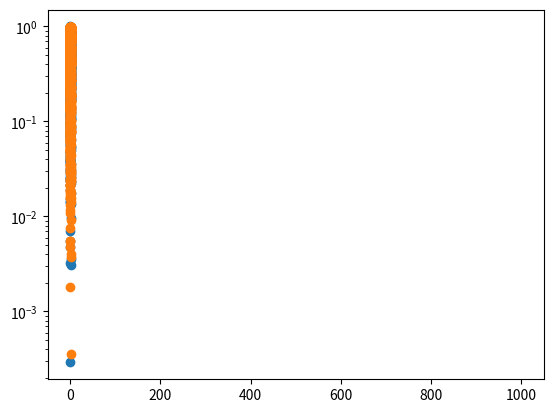

Write Python code to recreate this figure. (Note: this script raises an exception after producing the figure.)
# %%
import numpy as np
import matplotlib.pyplot as plt
# %%

def get_orbits(
        x_init,
        parameters = (2.5, 3.5, 4.0, 4.1, 4.3),
        num_classes = 5,
        num_orbits_per_class = 5,
        num_pts_per_orbit = 1_000,
    ):

    # Initialize the orbits array with zeros.
    x = np.zeros((
        num_classes,  # type: ignore
        num_orbits_per_class,
        num_pts_per_orbit,
        2
    ))

    # Initialize the labels array with the hyperparameter indices.
    # y = np.array([num_orbits_per_class * [c]
    #                for c in range(num_classes)])

    #labels = y.reshape(-1)

    # generate dataset
    for class_idx, p in enumerate(parameters):  # type: ignore
        x[class_idx, :, 0, :] = x_init[class_idx]  # type: ignore

        for i in range(1, num_pts_per_orbit):  # type: ignore
            x_cur = x[class_idx, :, i - 1, 0]
            y_cur = x[class_idx, :, i - 1, 1]


            x[class_idx, :, i, 0] = (x_cur + p * y_cur * (1. - y_cur)) % 1
            x_next = x[class_idx, :, i, 0]
            x[class_idx, :, i, 1] = (y_cur + p * x_next * (1. - x_next)) % 1
                
    orbits = x.reshape((-1, num_pts_per_orbit, 2))#.astype('f')
    return orbits
# %%
num_orbits_per_class = 5
num_classes = 5
x_init = np.random.rand(num_classes, num_orbits_per_class, 2)

x_32  = get_orbits(x_init.astype('float32'))
x_64  = get_orbits(x_init.astype('float64'))
x_128 = get_orbits(x_init.astype('float128'))
# %%
plt.scatter(x_32[0, :, 0], x_32[0, :, 1])
# %%
plt.scatter(x_128[0, :, 0], x_128[0, :, 1])
# %%
def distance_torus(x, y):
    x_torus = np.stack([x,
                        1.0 - x,
                        np.array([[1.0, 0.0]]) - x,
                        np.array([[1.0, 0.0]]) - x], axis=0)
    distances = np.sqrt(((x_torus - np.expand_dims(y, axis=0))**2).sum(axis=-1)).min(axis=0)


    return distances
plt.yscale('log')
plt.plot(distance_torus(x_64[0], x_128[0]))
# %%

# %%
plt.scatter(x_precise[:, 0], x_precise[:, 1])
# %%
plt.scatter(x_32[0, :, 0], x_32[0, :, 1])
# %%
plt.plot(distance_torus(x_precise_old, x_precise))
# %%
x_precise_old = x_precise
# %%

from sympy import N, S

def orbit_high_precision(x_init, rho, num_points=1_000, precision=600):
    x_precise = np.zeros((1_000, 2))


    x0 = S(x_init[0])
    y0 = S(x_init[1])

    for i in range(0, num_points):
        x_precise[i, 0] = x0
        x_precise[i, 1] = y0

        x0 = N((x0 + rho * y0 * (1.0 - y0)) % 1, precision)
        y0 = N((y0 + rho * x0 * (1.0 - x0)) % 1, precision)

    return x_precise

def get_orbits(
        parameters = (2.5, 3.5, 4.0, 4.1, 4.3),
        num_classes = 5,
        num_orbits_per_class = 5,
        num_pts_per_orbit=1_000,
    ):

    x = np.zeros((
        num_classes,  # type: ignore
        num_orbits_per_class,
        num_pts_per_orbit,
        2
    ))

    # Initialize the labels array with the hyperparameter indices.
    #y = np.array([num_orbits_per_class * [c]
    #               for c in range(num_classes)])

    #labels = y.reshape(-1)

    # generate dataset
    for class_idx, p in enumerate(parameters):  # type: ignore
        x[class_idx, :, 0, :] = np.random.rand(self._num_orbits_per_class, 2)  # type: ignore

        for orbit in range(num_orbits_per_class):
            x[class_idx, orbit, :, :] = orbit_high_precision(
                                            x[class_idx, orbit, 0, :],
                                            p,
                                            precision=600)
                
    orbits = x.reshape((-1, num_pts_per_orbit, 2))#.astype('f')
    return orbits
# %%
x_32 = orbit_high_precision(np.array([0.000001, 0.000001]), 2.5, precision=300)
x = orbit_high_precision(np.array([0.000001, 0.000001]), 2.5, precision=600)

plt.yscale('log')
plt.plot(distance_torus(x_32, x))
# %%
